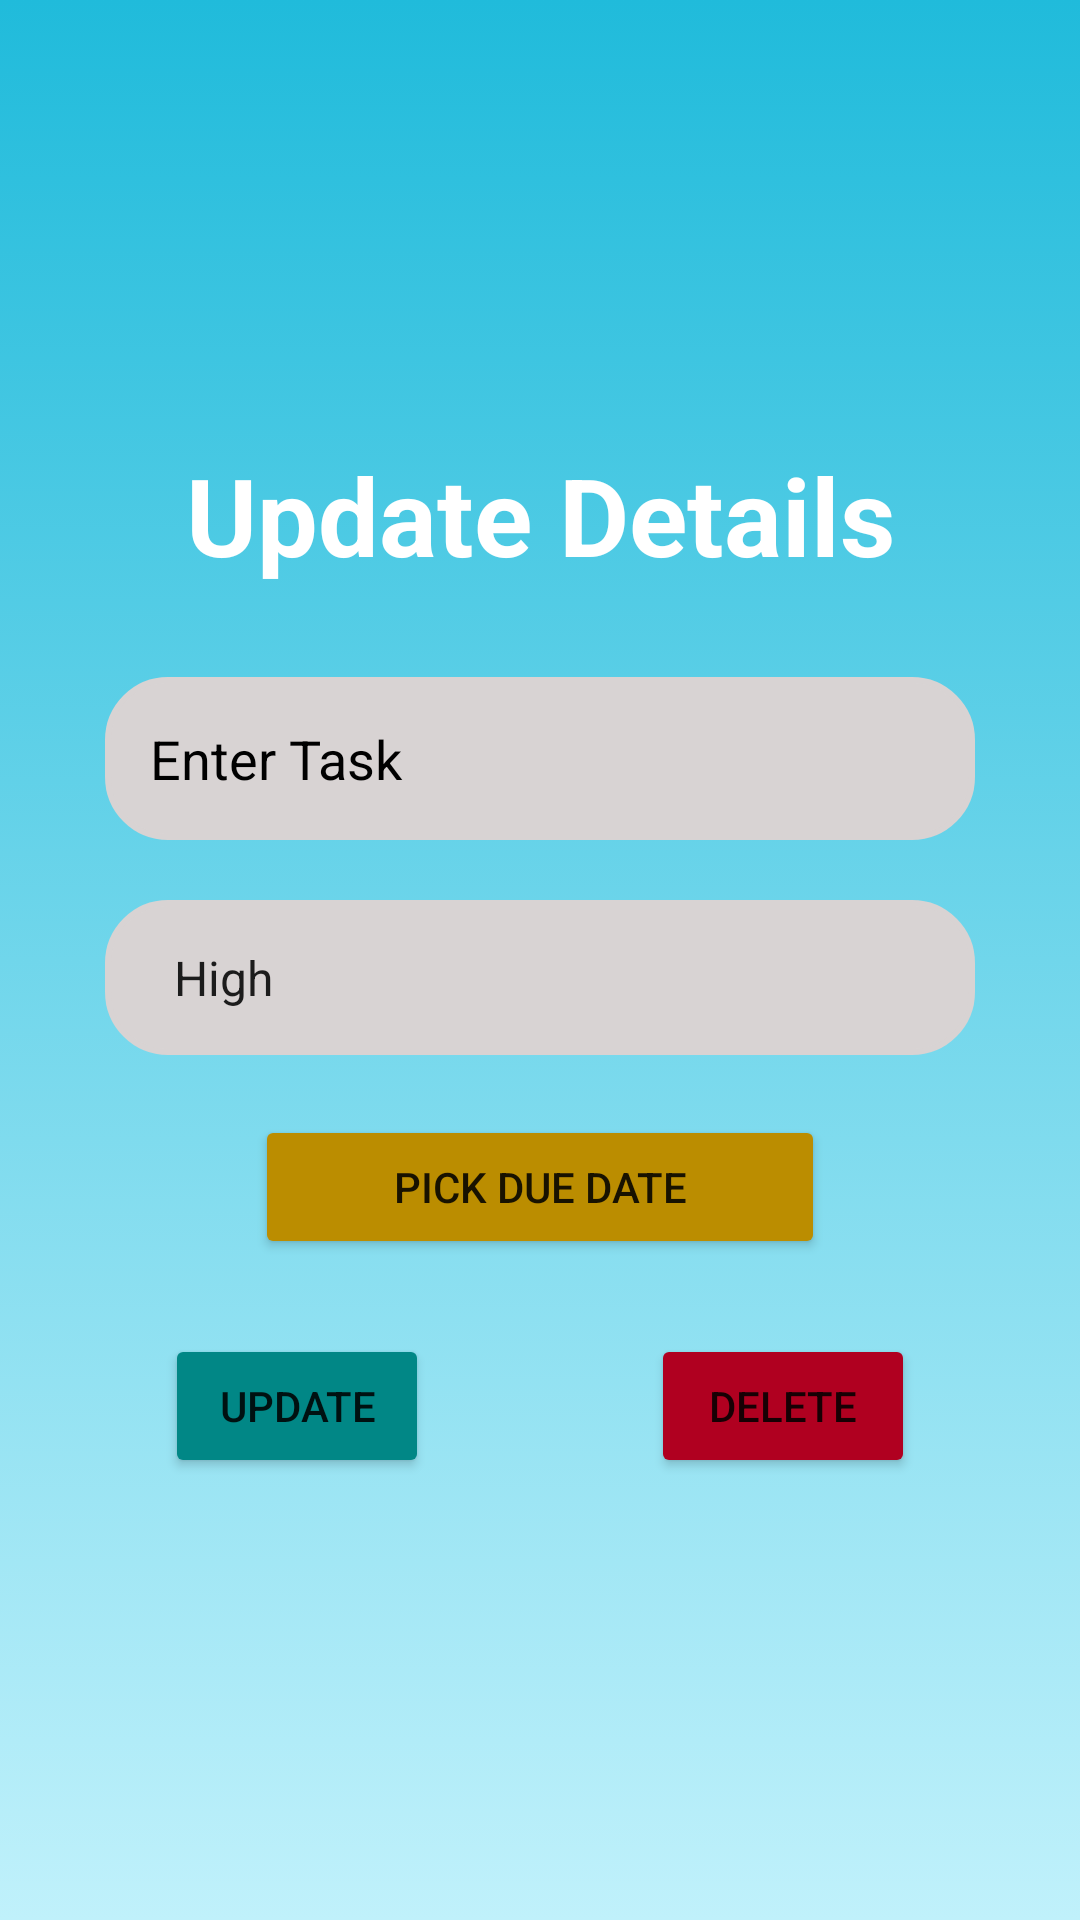

Produce the Android XML layout that renders to this screen, including the resource entries it uses.
<!-- AndroidManifest.xml: application theme Theme.mytheme -->
<!-- res/layout/activity_update_card.xml -->
<?xml version="1.0" encoding="utf-8"?>
<LinearLayout xmlns:android="http://schemas.android.com/apk/res/android"
    xmlns:app="http://schemas.android.com/apk/res-auto"
    xmlns:tools="http://schemas.android.com/tools"
    android:background="@drawable/introbg"
    android:layout_width="match_parent"
    android:layout_height="match_parent"
    android:orientation="vertical"
    android:gravity="center"
    android:padding="20dp"
    tools:context=".UpdateCard">

    <TextView
        android:layout_width="match_parent"
        android:layout_height="wrap_content"
        android:text="Update Details"
        android:textColor="@color/white"
        android:textStyle="bold"
        android:textSize="36sp"
        android:gravity="center"
        android:fontFamily="sans-serif"/>

    <EditText
        android:id="@+id/create_title"
        android:layout_width="290dp"
        android:layout_height="wrap_content"
        android:layout_marginTop="30dp"
        android:background="@drawable/custom_edittetext"
        android:backgroundTint="@color/lightpick"
        android:hint="Enter Task"
        android:padding="15dp"
        android:textColor="@color/black"
        android:textColorHint="@color/black" />













    <Spinner
        android:id="@+id/update_priority_spinner"
        android:layout_width="290dp"
        android:layout_height="wrap_content"
        android:layout_marginTop="20dp"
        android:background="@drawable/custom_edittetext"
        android:backgroundTint="@color/lightpick"
        android:entries="@array/priority_array"
        android:padding="15dp"
        android:textColor="@color/black" />

    <Button
        android:id="@+id/pick_date_button"
        android:layout_width="190dp"
        android:layout_height="wrap_content"
        android:layout_marginTop="20dp"

        android:backgroundTint="@color/pick"
        android:text="Pick Due Date" />

    
    <TextView
        android:id="@+id/due_date_text"
        android:layout_width="wrap_content"
        android:layout_height="wrap_content"
        android:text=""
        android:textColor="@color/white"
        android:visibility="gone" />

    <LinearLayout
        android:layout_width="250dp"
        android:layout_height="wrap_content"
        android:orientation="horizontal"
        android:layout_marginTop="25dp">

        <Button
            android:id="@+id/update_button"
            android:layout_width="wrap_content"
            android:layout_height="wrap_content"
            android:backgroundTint="@color/teal_700"
            android:text="Update"
            app:cornerRadius="10dp" />

        <View
        android:layout_width="0dp"
        android:layout_height="0dp"
        android:layout_weight="1"/>

        <Button
            android:id="@+id/delete_button"
            android:layout_width="wrap_content"
            android:layout_height="wrap_content"
            android:backgroundTint="@color/design_default_color_error"
            android:text="Delete"
            app:cornerRadius="10dp" />
    </LinearLayout>

</LinearLayout>
<!-- resources referenced by this layout -->
<resources>
  <string-array name="priority_array">
          <item>High</item>
          <item>Medium</item>
          <item>Low</item>
      </string-array>
  <color name="black">#FF000000</color>
  <color name="lightpick">#D8D3D3</color>
  <color name="pick">#BB8D00</color>
  <color name="teal_700">#FF018786</color>
  <color name="white">#FFFFFFFF</color>
  <!-- drawable custom_edittetext (drawable) -->
  <?xml version="1.0" encoding="utf-8"?>
  <shape android:shape="rectangle" xmlns:android="http://schemas.android.com/apk/res/android">
  
      <solid android:color="@color/black"/>
      <stroke android:color="@color/black" android:width="2dp"/>
      <corners android:radius="20dp"/>
  </shape>
  <!-- drawable introbg (drawable) -->
  <?xml version="1.0" encoding="utf-8"?>
  <selector xmlns:android="http://schemas.android.com/apk/res/android">
      <item>
          <shape android:shape="rectangle">
  
              <gradient android:startColor="#20bbdb" android:endColor="#c0f1fb" android:angle="240"/>
  
          </shape>
      </item>
  </selector>
  <style name="Theme.mytheme" parent="Theme.MaterialComponents.Light.NoActionBar">
          
          <item name="colorPrimary">@color/purple_500</item>
          <item name="colorPrimaryVariant">@color/purple_700</item>
          <item name="colorOnPrimary">@color/white</item>
          
          <item name="colorSecondary">@color/teal_200</item>
          <item name="colorSecondaryVariant">@color/teal_700</item>
          <item name="colorOnSecondary">@color/black</item>
          
          <item name="android:statusBarColor" tools:targetApi="l">@color/black</item>
          
  
      </style>
  <color name="purple_500">#FF6200EE</color>
  <color name="purple_700">#FF3700B3</color>
  <color name="teal_200">#FF03DAC5</color>
</resources>
